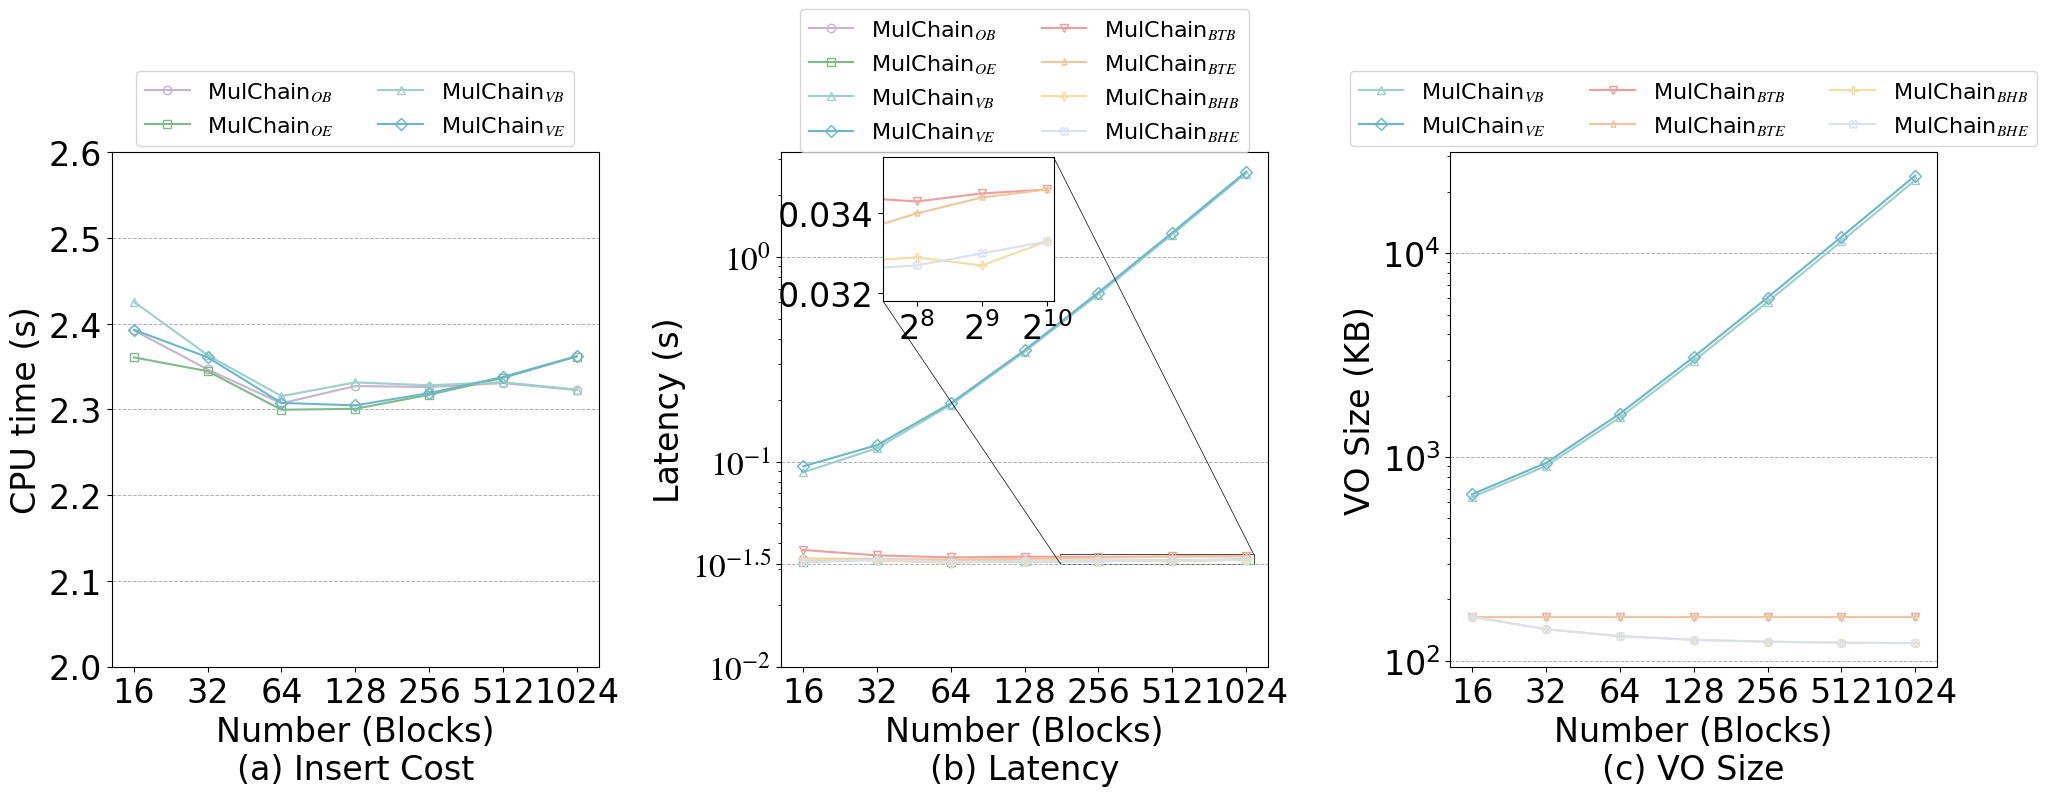

Source code (Python): (Note: this script raises an exception after producing the figure.)
import matplotlib.pyplot as plt
import numpy as np
from matplotlib import rcParams
from mpl_toolkits.axes_grid1.inset_locator import mark_inset

config = {
    "font.family": 'serif',
    "font.size": 24,
    "mathtext.fontset": 'stix',
    "font.serif": ['Times New Roman'],
}
rcParams.update(config)

x = [16, 32, 64, 128, 256, 512, 1024]

Mulchain_v_CPU_Time_BTC = [2.4256, 2.3633, 2.3155, 2.3315, 2.3282, 2.3318, 2.3231]
Mulchain_o_CPU_Time_BTC = [2.3923, 2.3466, 2.3071, 2.3273, 2.3261, 2.3307, 2.3226]
Mulchain_v_CPU_Time_ETH = [2.3930, 2.3608, 2.3076, 2.3047, 2.3190, 2.3378, 2.3622]
Mulchain_o_CPU_Time_ETH = [2.3607, 2.3446, 2.2996, 2.3007, 2.3170, 2.3368, 2.3617]

# 创建图形和子图
fig, axs = plt.subplots(1, 3, figsize=(21, 9), dpi=360)

# 第1个子图：CPU Time vs Number (Blocks)
axs[0].plot(x, Mulchain_o_CPU_Time_BTC, marker='o', linestyle='-', color='#C6B3D3',
            label='MulChain$_{OB}$', markerfacecolor='none')
axs[0].plot(x, Mulchain_o_CPU_Time_ETH, marker='s', linestyle='-', color='#80BA8A',
            label='MulChain$_{OE}$', markerfacecolor='none')
axs[0].plot(x, Mulchain_v_CPU_Time_BTC, marker='^', linestyle='-', color='#9CD1C8',
            label='MulChain$_{VB}$', markerfacecolor='none')
axs[0].plot(x, Mulchain_v_CPU_Time_ETH, marker='D', linestyle='-', color='#6BB7CA',
            label='MulChain$_{VE}$', markerfacecolor='none')

# 设置第一个子图的坐标轴
axs[0].set_xlabel('Number (Blocks)\n(a) Insert Cost', )
axs[0].set_ylabel('CPU time (s)', )
axs[0].set_xscale('log', base=2)  # 设置x轴为对数尺度，底数为2
axs[0].set_xticks(x)  # 设置X轴刻度
axs[0].set_xticklabels(x, )
axs[0].set_yscale('linear')  # 设置y轴为对数尺度
axs[0].set_yticks([2, 2.1, 2.2, 2.3, 2.4, 2.5, 2.6])
# axs[0].set_yticklabels(['$10^{-0}$', '$10^{1}$'], )
axs[0].legend(fontsize=16, loc='upper center', bbox_to_anchor=(0.5, 1.18), ncol=2)
axs[0].grid(axis='y', linestyle='--', linewidth=0.7)

# 第2个子图：Latency vs Number (Blocks)
Mulchain_v_latency_BTC = [0.0888, 0.1165, 0.1896, 0.3443, 0.6559, 1.2873, 2.5559]
Mulchain_bt_latency_BTC = [0.0371, 0.0349, 0.0341, 0.0344, 0.0343, 0.0345, 0.0346]
Mulchain_bh_latency_BTC = [0.0335, 0.0330, 0.0322, 0.0328, 0.0329, 0.0327, 0.0333]
Mulchain_o_latency_BTC = [0.0335, 0.0330, 0.0322, 0.0328, 0.0329, 0.0327, 0.0333]

Mulchain_v_latency_ETH = [0.0950, 0.1206, 0.1930, 0.3505, 0.6709, 1.3139, 2.6067]
Mulchain_bt_latency_ETH = [0.0337, 0.0335, 0.0333, 0.0335, 0.0340, 0.0344, 0.0346]
Mulchain_bh_latency_ETH = [0.0324, 0.0333, 0.0325, 0.0326, 0.0327, 0.0330, 0.0333]
Mulchain_o_latency_ETH = [0.0324, 0.0333, 0.0325, 0.0326, 0.0327, 0.0330, 0.0333]

axs[1].plot(x, Mulchain_o_latency_BTC, marker='o', linestyle='-', color='#C6B3D3',
            label='MulChain$_{OB}$', markerfacecolor='none')
axs[1].plot(x, Mulchain_o_latency_ETH, marker='s', linestyle='-', color='#80BA8A',
            label='MulChain$_{OE}$', markerfacecolor='none')
axs[1].plot(x, Mulchain_v_latency_BTC, marker='^', linestyle='-', color='#9CD1C8',
            label='MulChain$_{VB}$', markerfacecolor='none')
axs[1].plot(x, Mulchain_v_latency_ETH, marker='D', linestyle='-', color='#6BB7CA',
            label='MulChain$_{VE}$', markerfacecolor='none')
axs[1].plot(x, Mulchain_bt_latency_BTC, marker='v', linestyle='-', color='#ED9F9B',
            label='MulChain$_{BTB}$', markerfacecolor='none')
axs[1].plot(x, Mulchain_bt_latency_ETH, marker='*', linestyle='-', color='#EEC79F',
            label='MulChain$_{BTE}$', markerfacecolor='none')
axs[1].plot(x, Mulchain_bh_latency_BTC, marker='P', linestyle='-', color='#F1DFA4',
            label='MulChain$_{BHB}$', markerfacecolor='none')
axs[1].plot(x, Mulchain_bh_latency_ETH, marker='X', linestyle='-', color='#DBE0ED',
            label='MulChain$_{BHE}$', markerfacecolor='none')

axs[1].set_xlabel('Number (Blocks)\n(b) Latency', )
axs[1].set_ylabel('Latency (s)', )
axs[1].set_xscale('log', base=2)  # 设置x轴为对数尺度，底数为2
axs[1].set_yscale('log')  # 设置y轴为对数尺度
axs[1].set_yticks([10 ** -2, 10 ** -1.5, 10 ** -1, 10 ** 0],
                  ['$10^{-2}$', '$10^{-1.5}$', '$10^{-1}$', '$10^{0}$'])
axs[1].set_yticklabels(['$10^{-2}$', '$10^{-1.5}$', '$10^{-1}$', '$10^{0}$'], )
axs[1].set_xticks(x)  # 设置X轴刻度
axs[1].set_xticklabels(x, )
axs[1].legend(fontsize=16, loc='upper center', bbox_to_anchor=(0.5, 1.3), ncol=2)
axs[1].grid(axis='y', linestyle='--', linewidth=0.7)

# 子坐标系显示范围
axins = axs[1].inset_axes((0.21, 0.71, 0.35, 0.28))
axins.plot(x, Mulchain_bt_latency_BTC, marker='v', linestyle='-', color='#ED9F9B',
           label='MulChain$_{BTB}$', markerfacecolor='none')
axins.plot(x, Mulchain_bt_latency_ETH, marker='*', linestyle='-', color='#EEC79F',
           label='MulChain$_{BTE}$', markerfacecolor='none')
axins.plot(x, Mulchain_bh_latency_BTC, marker='P', linestyle='-', color='#F1DFA4',
           label='MulChain$_{BHB}$', markerfacecolor='none')
axins.plot(x, Mulchain_bh_latency_ETH, marker='X', linestyle='-', color='#DBE0ED',
           label='MulChain$_{BHE}$', markerfacecolor='none')
axins.set_xscale('log', base=2)  # 设置x轴为对数尺度，底数为2
# axins.set_xticks(x)  # 设置X轴刻度
# axins.set_yscale('log')  # 设置y轴为对数尺度
zone_left = 4
zone_right = 6

# 坐标轴的扩展比例（根据实际数据调整）
x_ratio = 0.1  # x轴显示范围的扩展比例
y_ratio = 0.5  # y轴显示范围的扩展比例

# X轴的显示范围
xlim0 = x[zone_left] - (x[zone_right] - x[zone_left]) * x_ratio
xlim1 = x[zone_right] + (x[zone_right] - x[zone_left]) * x_ratio

# Y轴的显示范围
y = np.hstack((Mulchain_bt_latency_BTC[zone_left:zone_right],
               Mulchain_bt_latency_ETH[zone_left:zone_right],
               Mulchain_bh_latency_BTC[zone_left:zone_right],
               Mulchain_bh_latency_ETH[zone_left:zone_right]))
ylim0 = np.min(y) - (np.max(y) - np.min(y)) * y_ratio
ylim1 = np.max(y) + (np.max(y) - np.min(y)) * y_ratio

# 调整子坐标系的显示范围
axins.set_xlim(xlim0, xlim1)
axins.set_ylim(ylim0, ylim1)
mark_inset(axs[1], axins, loc1=3, loc2=1, fc="none", ec='k', lw=0.5)

# 第3个子图：VO Size vs Number (Blocks)
Mulchain_v_VO_BTC = [635.9648, 903.9232, 1563.1016, 2953.8084, 5760.6786, 11409.6719, 22787.2088]
Mulchain_bt_VO_BTC = [164.3568, 164.3568, 164.3568, 164.3568, 164.3568, 164.3568, 164.3568]
Mulchain_bh_VO_BTC = [164.3568, 142.9200, 132.2016, 126.8424, 124.1628, 122.8230, 122.1531]

Mulchain_v_VO_ETH = [657.4016, 936.0784, 1632.7712, 3095.8264, 6056.7724, 12006.8006, 23985.2363]
Mulchain_bt_VO_ETH = [164.3568, 164.3568, 164.3568, 164.3568, 164.3568, 164.3568, 164.3568]
Mulchain_bh_VO_ETH = [164.3568, 142.9200, 132.2016, 126.8424, 124.1628, 122.8230, 122.1531]

axs[2].plot(x, Mulchain_v_VO_BTC, marker='^', linestyle='-', color='#9CD1C8',
            label='MulChain$_{VB}$', markerfacecolor='none')
axs[2].plot(x, Mulchain_v_VO_ETH, marker='D', linestyle='-', color='#6BB7CA',
            label='MulChain$_{VE}$', markerfacecolor='none')
axs[2].plot(x, Mulchain_bt_VO_BTC, marker='v', linestyle='-', color='#ED9F9B',
            label='MulChain$_{BTB}$', markerfacecolor='none')
axs[2].plot(x, Mulchain_bt_VO_ETH, marker='*', linestyle='-', color='#EEC79F',
            label='MulChain$_{BTE}$', markerfacecolor='none')
axs[2].plot(x, Mulchain_bh_VO_BTC, marker='P', linestyle='-', color='#F1DFA4',
            label='MulChain$_{BHB}$', markerfacecolor='none')
axs[2].plot(x, Mulchain_bh_VO_ETH, marker='X', linestyle='-', color='#DBE0ED',
            label='MulChain$_{BHE}$', markerfacecolor='none')

# 设置第三个子图的坐标轴
axs[2].set_xlabel('Number (Blocks)\n(c) VO Size', )
axs[2].set_ylabel('VO Size (KB)', )
axs[2].set_xscale('log', base=2)  # 设置x轴为对数尺度，底数为2
axs[2].set_yscale('log')  # 设置y轴为对数尺度
axs[2].set_xticks(x)  # 设置X轴刻度
axs[2].set_xticklabels(x, )
axs[2].legend(fontsize=16, loc='upper center', bbox_to_anchor=(0.5, 1.18), ncol=3)
axs[2].grid(axis='y', linestyle='--', linewidth=0.7)

# 调整子图布局
plt.tight_layout()

# 保存图表
plt.savefig('../Figures/TimeQ_all.pdf', dpi=360)

# 显示图表
plt.show()
